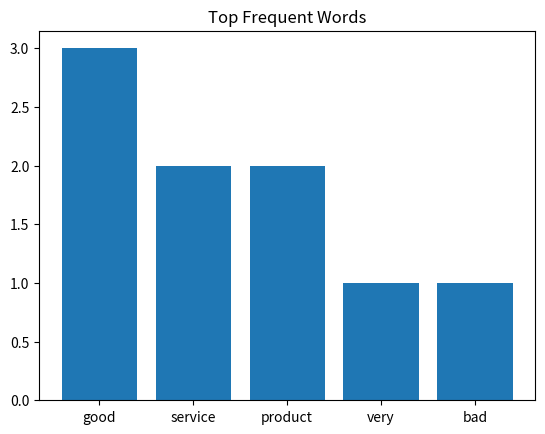

Python code for this plot:
import pandas as pd
from collections import Counter
import matplotlib.pyplot as plt

data = pd.DataFrame({
'feedback':[
"good service",
"very good product",
"bad service",
"good quality",
"excellent product"
]
})

text = " ".join(data['feedback']).lower()
words = text.split()

freq = Counter(words)

top_words = dict(freq.most_common(5))

print("Top Words:", top_words)

plt.bar(top_words.keys(), top_words.values())
plt.title("Top Frequent Words")
plt.show()
